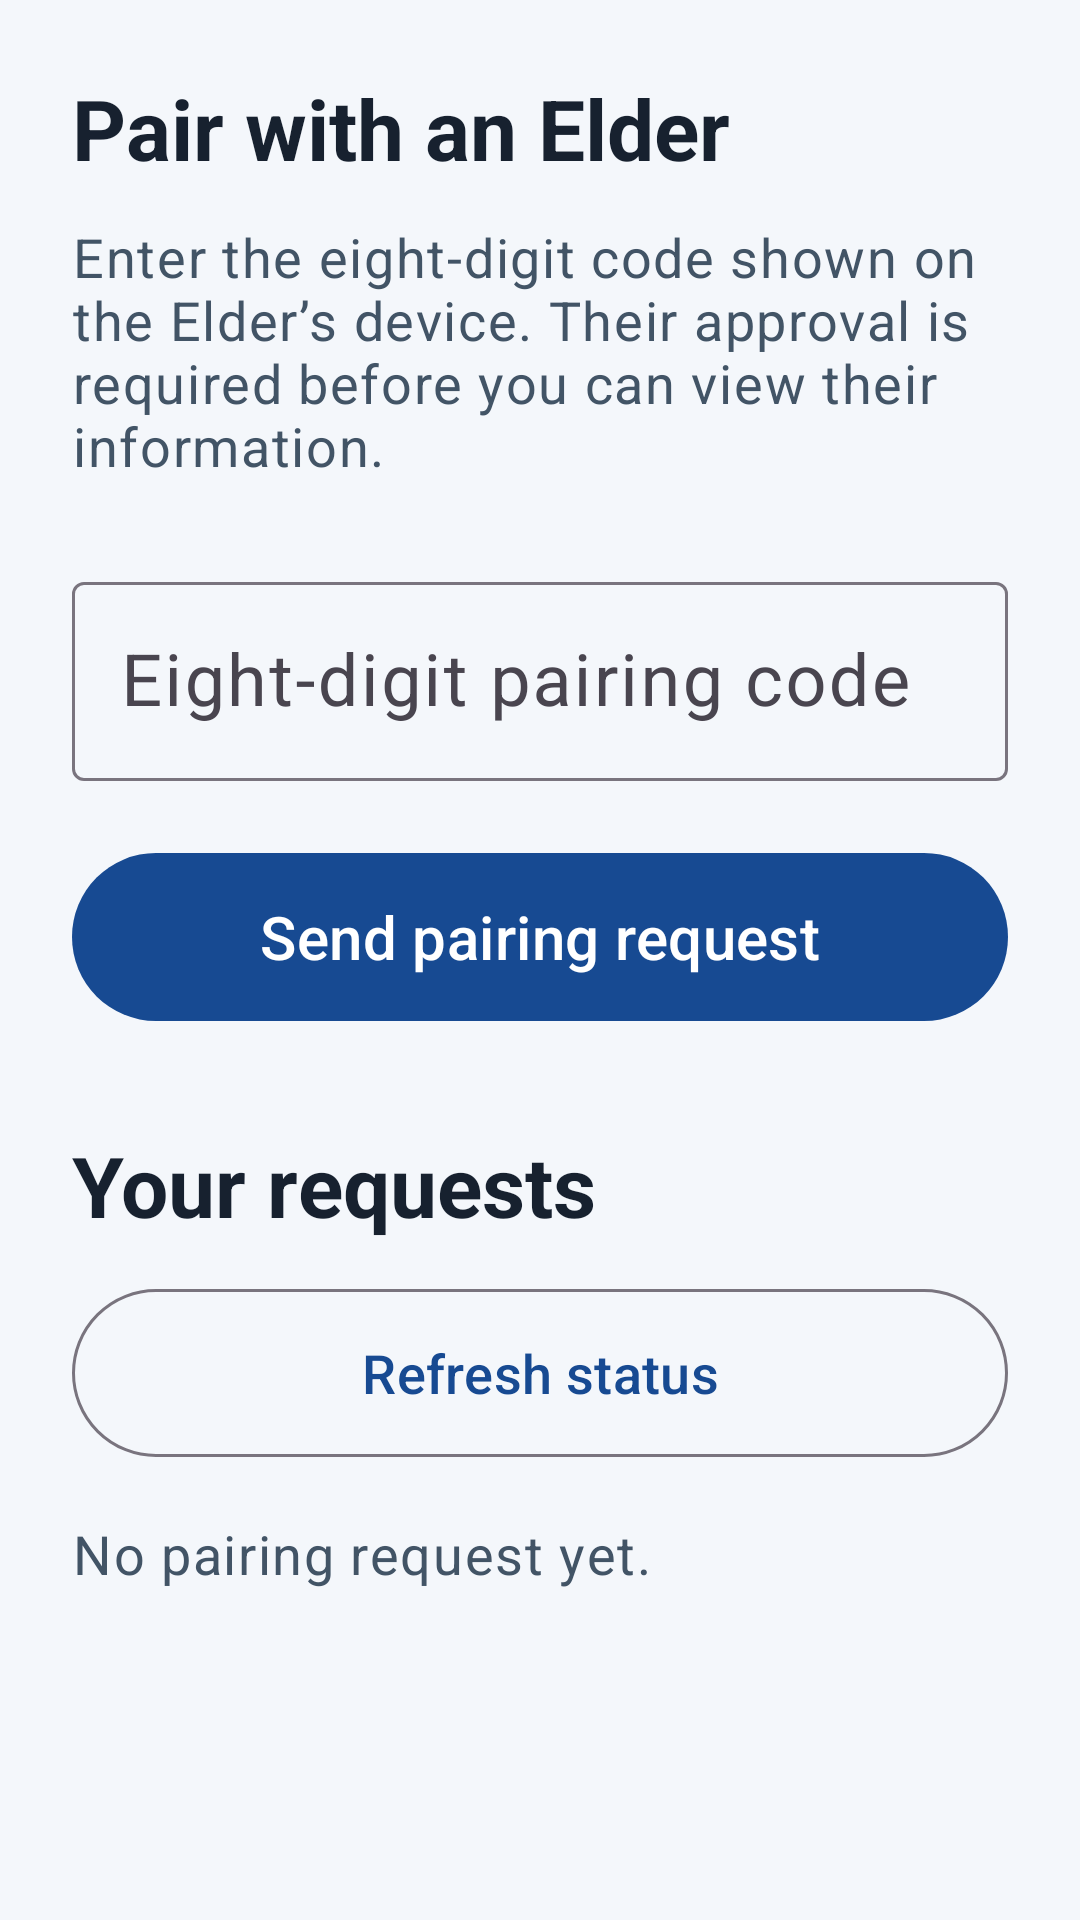

Layout XML and referenced resources for this Android screen:
<!-- AndroidManifest.xml: application theme Theme.Group33 -->
<!-- res/layout/view_pairing_request.xml -->
<?xml version="1.0" encoding="utf-8"?>
<androidx.core.widget.NestedScrollView xmlns:android="http://schemas.android.com/apk/res/android"
    xmlns:app="http://schemas.android.com/apk/res-auto"
    android:layout_width="match_parent"
    android:layout_height="match_parent"
    android:background="@color/group33_background"
    android:fillViewport="true"
    android:focusableInTouchMode="true">

    <LinearLayout
        android:id="@+id/pairing_content"
        android:layout_width="match_parent"
        android:layout_height="wrap_content"
        android:orientation="vertical"
        android:padding="@dimen/group33_screen_padding">

        <TextView
            android:id="@+id/pairing_title"
            android:layout_width="match_parent"
            android:layout_height="wrap_content"
            android:text="@string/pairing_request_title"
            android:textAppearance="@style/TextAppearance.Group33.Title" />

        <TextView
            android:layout_width="match_parent"
            android:layout_height="wrap_content"
            android:layout_marginTop="12dp"
            android:text="@string/pairing_request_intro"
            android:textAppearance="@style/TextAppearance.Group33.Body" />

        <com.google.android.material.textfield.TextInputLayout
            android:id="@+id/pairing_code_layout"
            style="@style/Widget.Material3.TextInputLayout.OutlinedBox"
            android:layout_width="match_parent"
            android:layout_height="wrap_content"
            android:layout_marginTop="28dp"
            android:hint="@string/pairing_code_label">

            <com.google.android.material.textfield.TextInputEditText
                android:id="@+id/pairing_code_input"
                android:layout_width="match_parent"
                android:layout_height="wrap_content"
                android:digits="0123456789"
                android:inputType="number"
                android:imeOptions="actionDone"
                android:maxLength="8"
                android:minHeight="64dp"
                android:singleLine="true"
                android:textSize="24sp" />
        </com.google.android.material.textfield.TextInputLayout>

        <com.google.android.material.button.MaterialButton
            android:id="@+id/pairing_submit_button"
            style="@style/Widget.Group33.PrimaryAction"
            android:layout_width="match_parent"
            android:layout_height="wrap_content"
            android:layout_marginTop="20dp"
            android:text="@string/pairing_submit"
            android:textSize="20sp" />

        <com.google.android.material.card.MaterialCardView
            android:id="@+id/pairing_notice_card"
            android:layout_width="match_parent"
            android:layout_height="wrap_content"
            android:layout_marginTop="20dp"
            android:visibility="gone"
            app:cardBackgroundColor="@color/group33_surface"
            app:cardCornerRadius="12dp"
            app:cardElevation="0dp">

            <LinearLayout
                android:layout_width="match_parent"
                android:layout_height="wrap_content"
                android:orientation="vertical"
                android:padding="20dp">

                <TextView
                    android:id="@+id/pairing_notice_title"
                    android:layout_width="match_parent"
                    android:layout_height="wrap_content"
                    android:textAppearance="@style/TextAppearance.Group33.ErrorTitle" />

                <TextView
                    android:id="@+id/pairing_notice_body"
                    android:layout_width="match_parent"
                    android:layout_height="wrap_content"
                    android:layout_marginTop="8dp"
                    android:textAppearance="@style/TextAppearance.Group33.Body" />
            </LinearLayout>
        </com.google.android.material.card.MaterialCardView>

        <TextView
            android:layout_width="match_parent"
            android:layout_height="wrap_content"
            android:layout_marginTop="32dp"
            android:text="@string/pairing_requests_title"
            android:textAppearance="@style/TextAppearance.Group33.Title" />

        <com.google.android.material.button.MaterialButton
            android:id="@+id/pairing_refresh_button"
            style="@style/Widget.Group33.SecondaryAction"
            android:layout_width="match_parent"
            android:layout_height="wrap_content"
            android:layout_marginTop="12dp"
            android:text="@string/pairing_refresh"
            android:textSize="18sp" />

        <TextView
            android:id="@+id/pairing_empty_message"
            android:layout_width="match_parent"
            android:layout_height="wrap_content"
            android:layout_marginTop="16dp"
            android:text="@string/pairing_requests_empty"
            android:textAppearance="@style/TextAppearance.Group33.Body" />

        <LinearLayout
            android:id="@+id/pairing_requests_container"
            android:layout_width="match_parent"
            android:layout_height="wrap_content"
            android:layout_marginTop="8dp"
            android:orientation="vertical" />
    </LinearLayout>
</androidx.core.widget.NestedScrollView>
<!-- resources referenced by this layout -->
<resources>
  <color name="group33_background">#F4F7FB</color>
  <color name="group33_surface">#FFFFFF</color>
  <dimen name="group33_screen_padding">24dp</dimen>
  <string name="pairing_code_label">Eight-digit pairing code</string>
  <string name="pairing_refresh">Refresh status</string>
  <string name="pairing_request_intro">Enter the eight-digit code shown on the Elder’s device. Their approval is required before you can view their information.</string>
  <string name="pairing_request_title">Pair with an Elder</string>
  <string name="pairing_requests_empty">No pairing request yet.</string>
  <string name="pairing_requests_title">Your requests</string>
  <string name="pairing_submit">Send pairing request</string>
  <style name="TextAppearance.Group33.Body" parent="TextAppearance.Material3.BodyLarge">
          <item name="android:textColor">@color/group33_text_secondary</item>
          <item name="android:textSize">18sp</item>
      </style>
  <style name="TextAppearance.Group33.Title" parent="TextAppearance.Material3.HeadlineMedium">
          <item name="android:textColor">@color/group33_text_primary</item>
          <item name="android:textStyle">bold</item>
          <item name="android:textSize">28sp</item>
      </style>
  <style name="Widget.Group33.PrimaryAction" parent="Widget.Material3.Button">
          <item name="android:minHeight">@dimen/group33_action_min_height</item>
          <item name="android:textColor">@android:color/white</item>
          <item name="backgroundTint">@color/group33_action</item>
      </style>
  <style name="Widget.Group33.SecondaryAction" parent="Widget.Material3.Button.OutlinedButton">
          <item name="android:minHeight">@dimen/group33_action_min_height</item>
          <item name="android:textColor">@color/group33_action</item>
      </style>
  <style name="Theme.Group33" parent="Base.Theme.Group33" />
  <color name="group33_text_secondary">#425466</color>
  <color name="group33_text_primary">#17212F</color>
  <dimen name="group33_action_min_height">64dp</dimen>
  <color name="group33_action">#174A92</color>
  <style name="Base.Theme.Group33" parent="Theme.Material3.Light.NoActionBar" />
</resources>
